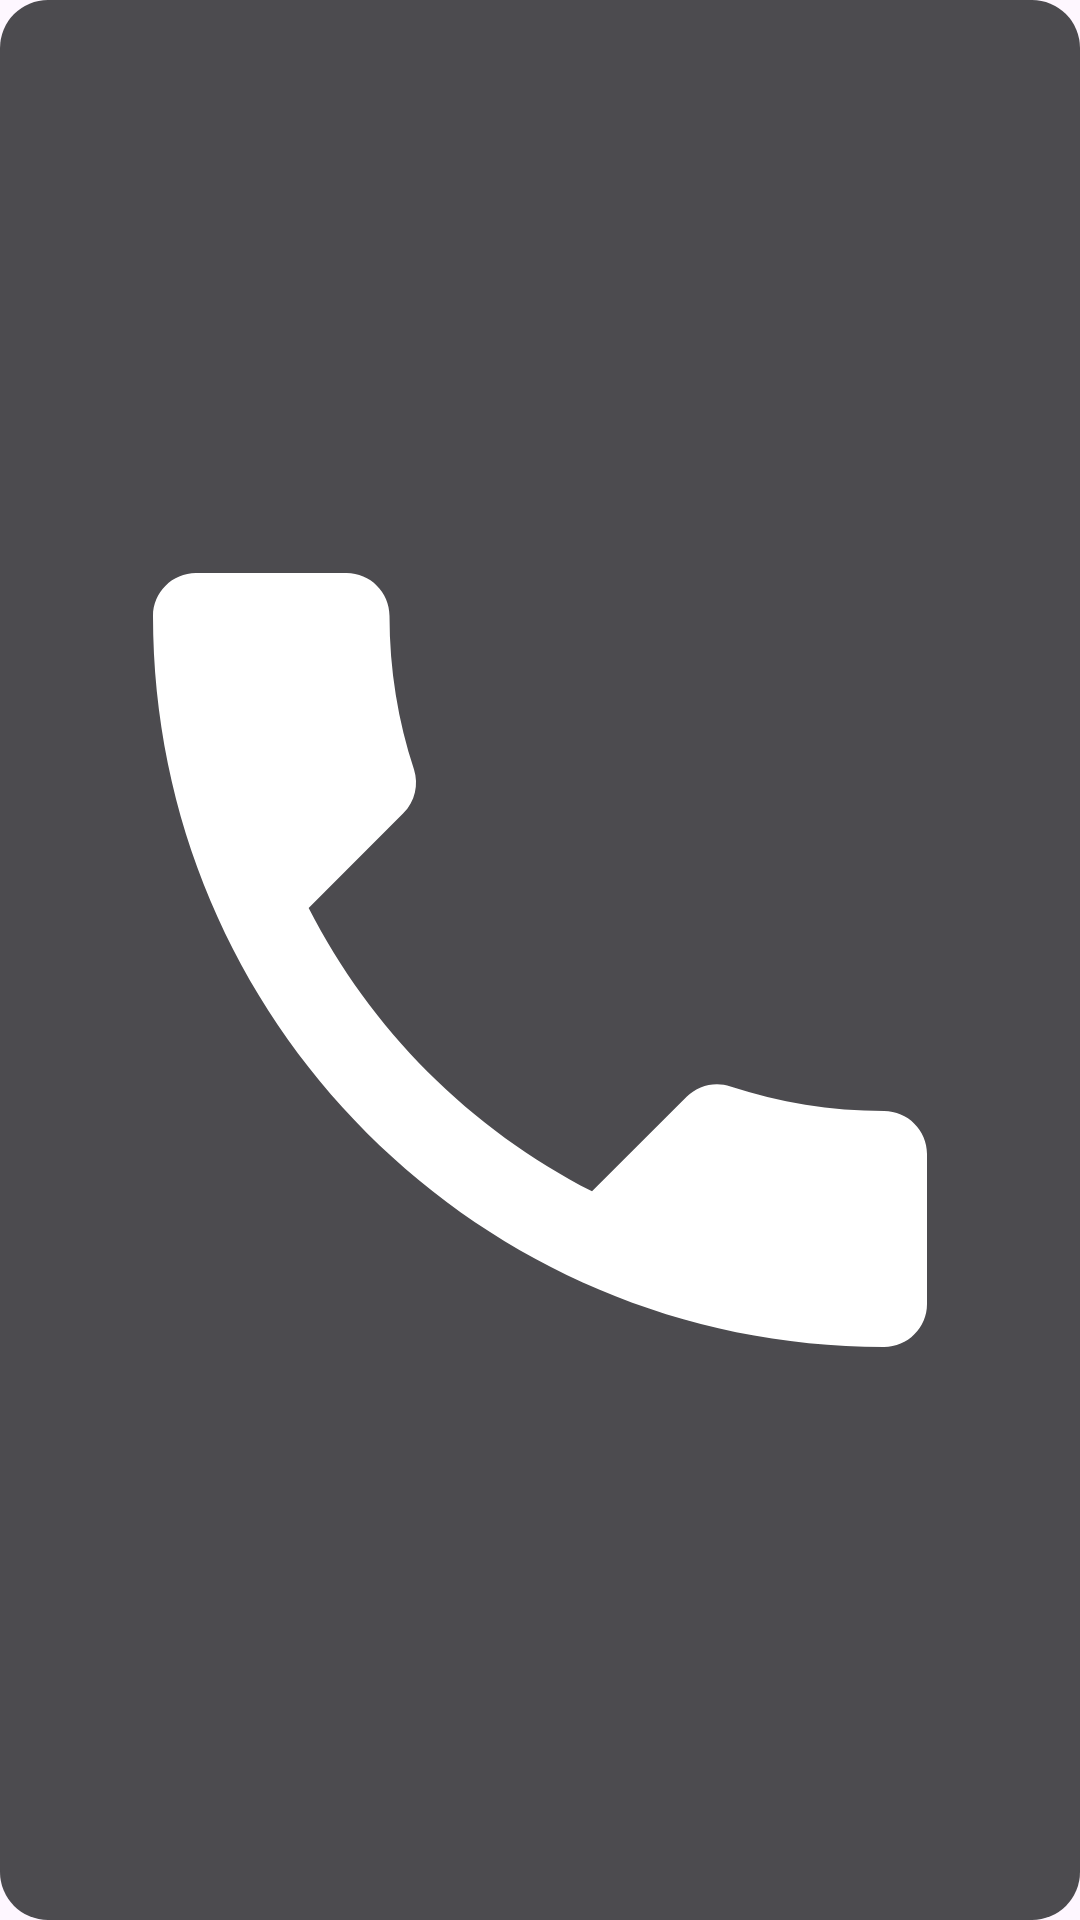

Write the Android layout XML for this screen, with the resource values it uses.
<!-- AndroidManifest.xml: application theme Theme.MMIWidgets -->
<!-- res/layout/widget_mmi_1x1.xml -->
<?xml version="1.0" encoding="utf-8"?>
<FrameLayout xmlns:android="http://schemas.android.com/apk/res/android"
    xmlns:tools="http://schemas.android.com/tools"
    android:id="@+id/widget_root"
    android:layout_width="match_parent"
    android:layout_height="match_parent"
    android:background="@drawable/widget_background_neutral"
    android:padding="8dp">

    <ImageView
        android:id="@+id/widget_icon"
        android:layout_width="match_parent"
        android:layout_height="match_parent"
        android:layout_gravity="center"
        android:adjustViewBounds="true"
        android:scaleType="fitCenter"
        android:src="@drawable/ic_phone"
        tools:tint="@color/phone_on" />

</FrameLayout>
<!-- resources referenced by this layout -->
<resources>
  <color name="phone_on">#FF4CAF50</color>
  <!-- drawable ic_phone (drawable) -->
  <?xml version="1.0" encoding="utf-8"?>
  <vector xmlns:android="http://schemas.android.com/apk/res/android"
      android:width="24dp"
      android:height="24dp"
      android:viewportWidth="24"
      android:viewportHeight="24"
      android:tint="@color/white">
      <path
          android:fillColor="@color/white"
          android:pathData="M6.62,10.79c1.44,2.83 3.76,5.14 6.59,6.59l2.2,-2.2c0.27,-0.27 0.67,-0.36 1.02,-0.24 1.12,0.37 2.33,0.57 3.57,0.57 0.55,0 1,0.45 1,1V20c0,0.55 -0.45,1 -1,1 -9.39,0 -17,-7.61 -17,-17 0,-0.55 0.45,-1 1,-1h3.5c0.55,0 1,0.45 1,1 0,1.25 0.2,2.45 0.57,3.57 0.11,0.35 0.03,0.74 -0.25,1.02l-2.2,2.2z" />
  </vector>
  <!-- drawable widget_background_neutral (drawable) -->
  <?xml version="1.0" encoding="utf-8"?>
  <shape xmlns:android="http://schemas.android.com/apk/res/android"
      android:shape="rectangle">
      <solid android:color="@color/widget_background_neutral" />
      <corners android:radius="16dp" />
  </shape>
  <style name="Theme.MMIWidgets" parent="Theme.Material3.DayNight.NoActionBar" />
  <color name="white">#FFFFFFFF</color>
  <color name="widget_background_neutral">#CC202124</color>
</resources>
